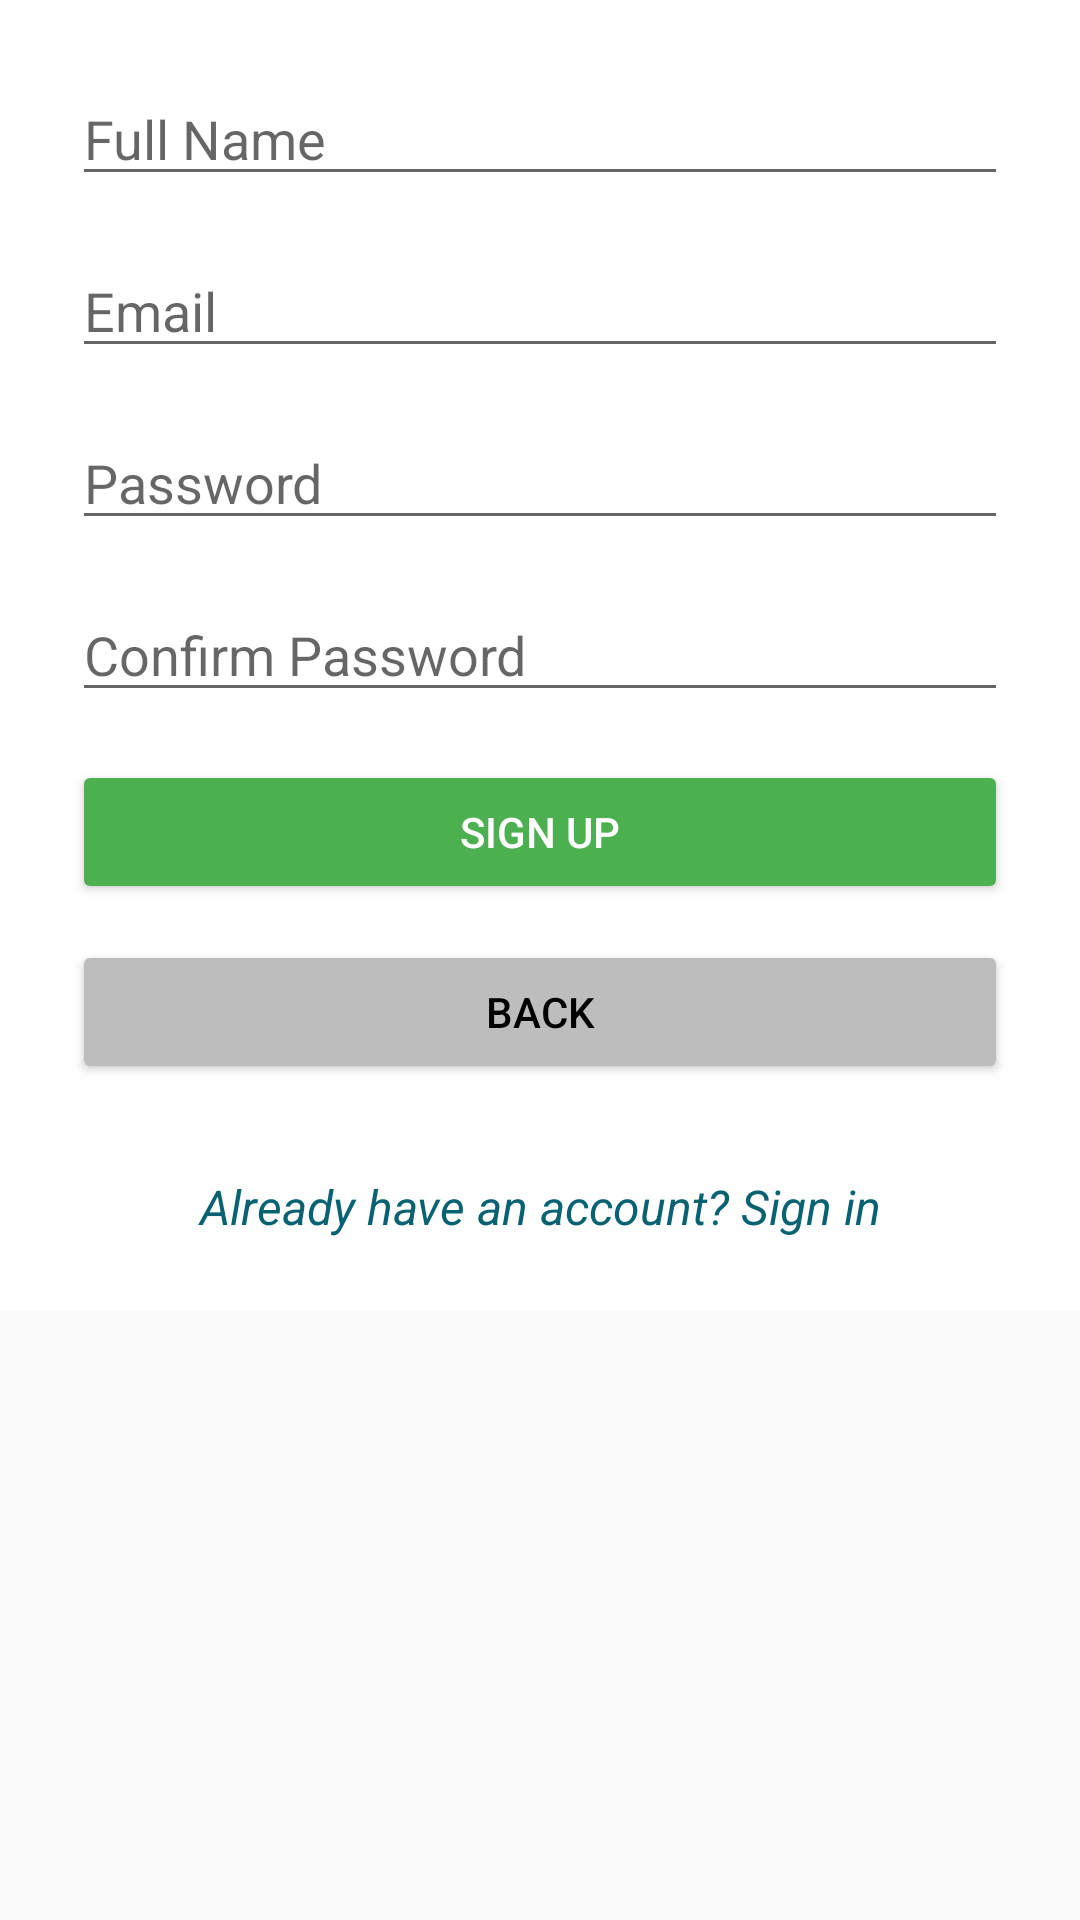

Android layout source for this screen:
<!-- AndroidManifest.xml: application theme MyStyle -->
<!-- res/layout/activity_register.xml -->
<?xml version="1.0" encoding="utf-8"?>
<ScrollView xmlns:android="http://schemas.android.com/apk/res/android"
    android:layout_width="match_parent"
    android:layout_height="match_parent">

    <LinearLayout
        android:layout_width="match_parent"
        android:layout_height="wrap_content"
        android:orientation="vertical"
        android:padding="24dp"
        android:gravity="center"
        android:background="#FFFFFF">


        <EditText
            android:id="@+id/signupFullName"
            android:layout_width="match_parent"
            android:layout_height="wrap_content"
            android:hint="Full Name"
            android:inputType="textPersonName"
            android:layout_marginBottom="16dp" />

        
        <EditText
            android:id="@+id/signupEmailInput"
            android:layout_width="match_parent"
            android:layout_height="wrap_content"
            android:hint="Email"
            android:inputType="textEmailAddress"
            android:layout_marginBottom="16dp" />

        
        <EditText
            android:id="@+id/signupPasswordInput"
            android:layout_width="match_parent"
            android:layout_height="wrap_content"
            android:hint="Password"
            android:inputType="textPassword"
            android:layout_marginBottom="16dp" />
        <EditText
            android:id="@+id/confirmpassword"
            android:layout_width="match_parent"
            android:layout_height="wrap_content"
            android:hint="Confirm Password"
            android:inputType="textPassword"
            android:layout_marginBottom="16dp" />
        


        
        <Button
            android:id="@+id/signUpConfirmButton"
            android:layout_width="match_parent"
            android:layout_height="wrap_content"
            android:text="Sign Up"
            android:backgroundTint="#4CAF50"
            android:textColor="#FFFFFF"
            android:layout_marginBottom="12dp" />

        
        <Button
            android:id="@+id/backButton"
            android:layout_width="match_parent"
            android:layout_height="wrap_content"
            android:text="Back"
            android:backgroundTint="#BDBDBD"
            android:textColor="#000000" />
        <TextView
            android:id="@+id/textView"
            android:layout_width="match_parent"
            android:layout_height="wrap_content"
            android:text="Already have an account? Sign in"
            android:textColor="@color/ColorPrimary1"
            android:textStyle="italic"
            android:textSize="16sp"
            android:gravity="center"
            android:layout_marginTop="30dp" />


    </LinearLayout>
</ScrollView>
<!-- resources referenced by this layout -->
<resources>
  <color name="ColorPrimary1">#096271</color>
  <style name="MyStyle" parent="Theme.AppCompat.DayNight.DarkActionBar"> 
          <item name="colorPrimary">@color/ColorPrimary</item>
          <item name="colorPrimaryDark">@color/ColorPrimaryDark</item>
          <item name="colorAccent">@color/ColorAccent</item>
      </style>
  <color name="ColorPrimary">#104C71</color>
  <color name="ColorPrimaryDark">#00B8D4</color>
  <color name="ColorAccent">#00BFA5</color>
</resources>
